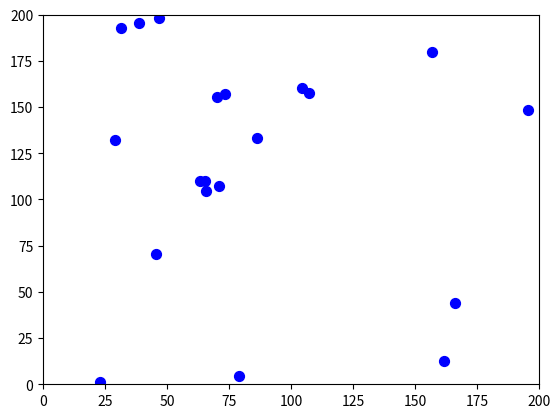

This chart was generated by the following Python code:
import numpy as np
import matplotlib.pyplot as plt
from matplotlib.animation import FuncAnimation

grid_size = 200
num_boids = 20
max_speed = 2
perception_radius = 20
separation_weight = 1.5
alignment_weight = 1.0
cohesion_weight = 1.0

class boid:
    def __init__(self):
        self.position = np.random.rand(2) * grid_size
        self.velocity = (np.random.rand(2) - 0.5) * 2 #random positions and velocities

    def update_position(self):
        self.position += self.velocity
        self.position %= grid_size #wrap around boundary

def separation(boid, boids): #calculate separation force
    steer = np.zeros(2)
    for other in boids:
        distance = np.linalg.norm(boid.position - other.position)
        if 0 < distance < perception_radius / 2:
            steer += (boid.position - other.position) / distance
    return steer * separation_weight

def alignment(boid, boids): #calculate alignment force
    avg_velocity = np.zeros(2)
    total = 0
    for other in boids:
        distance = np.linalg.norm(boid.position - other.position)
        if distance < perception_radius:
            avg_velocity += other.velocity
            total += 1
    if total > 0:
        avg_velocity /= total
        return (avg_velocity - boid.velocity) * alignment_weight
    return np.zeros(2)

def cohesion(boid, boids): #calculate cohesion force
    center_of_mass = np.zeros(2)
    total = 0
    for other in boids:
        distance = np.linalg.norm(boid.position - other.position)
        if distance < perception_radius:
            center_of_mass += other.position
            total += 1
    if total > 0:
        center_of_mass /= total
        return (center_of_mass - boid.position) * cohesion_weight
    return np.zeros(2)

def limit_speed(velocity):
    speed = np.linalg.norm(velocity)
    if speed > max_speed:
        return (velocity / speed) * max_speed
    return velocity

boids = [boid() for _ in range(num_boids)] #initialize boids

fig, ax = plt.subplots() #visualization setup
scat = ax.scatter([], [], s=50, c='blue', marker='o')
ax.set_xlim(0, grid_size)
ax.set_ylim(0, grid_size)

def update(frame): #update function for animation
    global boids
    positions = []
    for b in boids:
        #calculate forces
        sep = separation(b, boids)
        ali = alignment(b, boids)
        coh = cohesion(b, boids)

        b.velocity += sep + ali + coh
        b.velocity = limit_speed(b.velocity)
        b.update_position() #update velocity and position

        positions.append(b.position)

    #update positions
    positions = np.array(positions)
    scat.set_offsets(positions)
    return scat,

ani = FuncAnimation(fig, update, interval=50, blit=True)
plt.show()